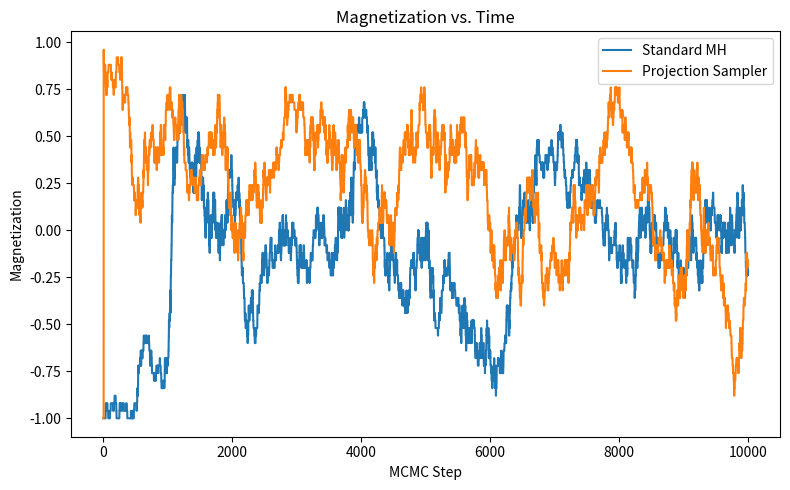
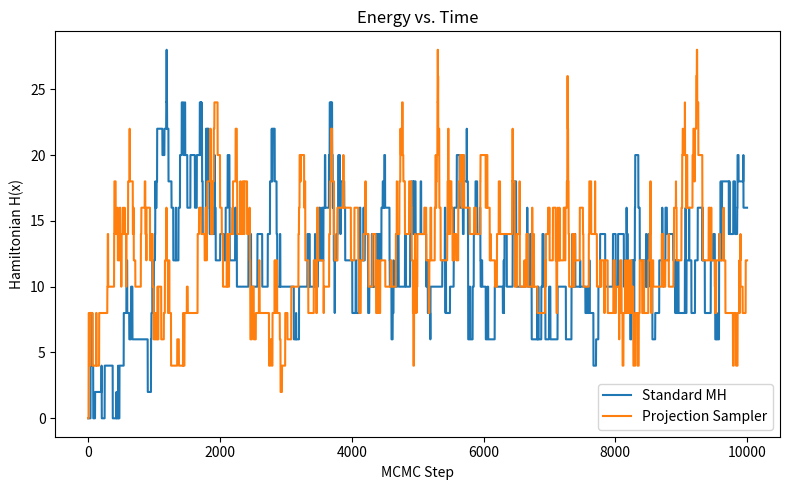
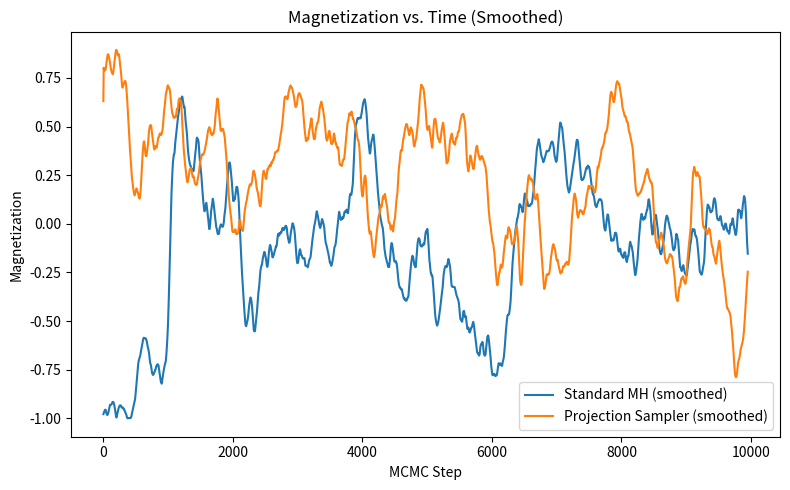
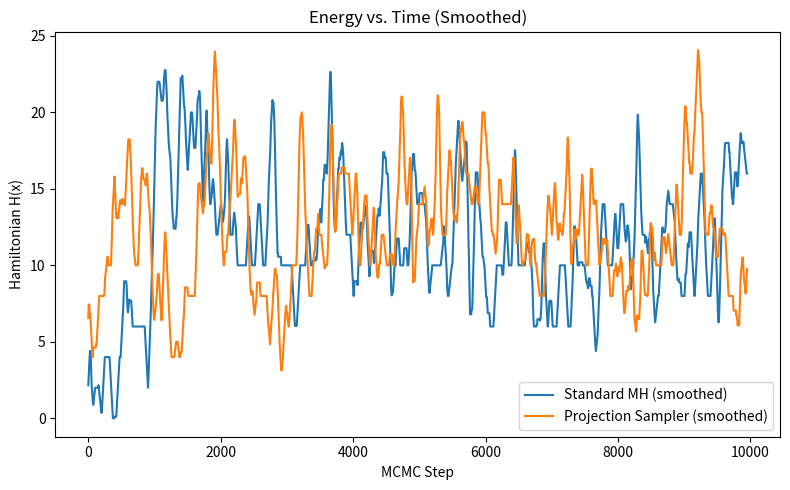

These figures' Python source, in order:
import numpy as np
import matplotlib.pyplot as plt

d = 50                 # Number of spins
n_steps = 10000        # Number of MCMC steps
beta = 1.0             # Inverse temperature

np.random.seed(42)

def hamiltonian(x):
    """Compute the Hamiltonian H(x) = sum_{i=1}^{d-1} (1 - x_i x_{i+1})."""
    return np.sum(1 - x[:-1] * x[1:])

def metropolis_step(x):
    """One step of standard Metropolis-Hastings for the Ising model.
       Propose flipping one random spin and accept with probability min(1, exp(-ΔH))."""
    x_new = x.copy()
    i = np.random.randint(0, d)
    x_new[i] *= -1
    delta_H = hamiltonian(x_new) - hamiltonian(x)
    if np.random.rand() < np.exp(-beta * delta_H):
        return x_new
    else:
        return x

def Q_permutation(x):
    """Permutation Q:
       If x is all +1 or all -1, leave unchanged.
       Otherwise, flip all spins: Q(x) = -x."""
    if np.all(x == 1) or np.all(x == -1):
        return x.copy()
    else:
        return -x.copy()

def metropolis_step_modified(x):
    """
    Projection sampler P(Q) = 1/2 (P + Q P Q).
    We implement by setting:
       y1 = P(x)
       y2 = Q(P(Q(x)))
    and then choose between y1 and y2 with equal probability.
    """
    y1 = metropolis_step(x)
    y2 = Q_permutation(metropolis_step(Q_permutation(x)))
    if np.random.rand() < 0.5:
        return y1
    else:
        return y2

def magnetization(x):
    """Compute the magnetization (average spin) of state x."""
    return np.mean(x)

state_std = np.array([-1] * d)
state_mod = np.array([-1] * d)

mag_std = np.zeros(n_steps)
mag_mod = np.zeros(n_steps)
energy_std = np.zeros(n_steps)
energy_mod = np.zeros(n_steps)

for t in range(n_steps):
    state_std = metropolis_step(state_std)
    state_mod = metropolis_step_modified(state_mod)
    
    mag_std[t] = magnetization(state_std)
    mag_mod[t] = magnetization(state_mod)
    energy_std[t] = hamiltonian(state_std)
    energy_mod[t] = hamiltonian(state_mod)

plt.figure(figsize=(8, 5))
plt.plot(mag_std, label='Standard MH')
plt.plot(mag_mod, label='Projection Sampler')
plt.xlabel('MCMC Step')
plt.ylabel('Magnetization')
plt.title('Magnetization vs. Time')
plt.legend()
plt.tight_layout()
plt.savefig('ising_model_magnetization.png')
plt.show()

plt.figure(figsize=(8, 5))
plt.plot(energy_std, label='Standard MH')
plt.plot(energy_mod, label='Projection Sampler')
plt.xlabel('MCMC Step')
plt.ylabel('Hamiltonian H(x)')
plt.title('Energy vs. Time')
plt.legend()
plt.tight_layout()
plt.savefig('ising_model_energy.png')
plt.show()

# Smoothing the data

def moving_average(data, window_size=50):
    """
    Compute the moving average of 'data' with a specified window_size.
    """
    return np.convolve(data, np.ones(window_size), 'valid') / window_size

window_size = 50
smooth_mag_std = moving_average(mag_std, window_size)
smooth_mag_mod = moving_average(mag_mod, window_size)
smooth_energy_std = moving_average(energy_std, window_size)
smooth_energy_mod = moving_average(energy_mod, window_size)

smoothed_steps = np.arange(len(smooth_mag_std))

plt.figure(figsize=(8, 5))
plt.plot(smoothed_steps, smooth_mag_std, label='Standard MH (smoothed)')
plt.plot(smoothed_steps, smooth_mag_mod, label='Projection Sampler (smoothed)')
plt.xlabel('MCMC Step')
plt.ylabel('Magnetization')
plt.title('Magnetization vs. Time (Smoothed)')
plt.legend()
plt.tight_layout()
plt.savefig('ising_model_magnetization_smoothed.png')
plt.show()

plt.figure(figsize=(8, 5))
plt.plot(smoothed_steps, smooth_energy_std, label='Standard MH (smoothed)')
plt.plot(smoothed_steps, smooth_energy_mod, label='Projection Sampler (smoothed)')
plt.xlabel('MCMC Step')
plt.ylabel('Hamiltonian H(x)')
plt.title('Energy vs. Time (Smoothed)')
plt.legend()
plt.tight_layout()
plt.savefig('ising_model_energy_smoothed.png')
plt.show()
